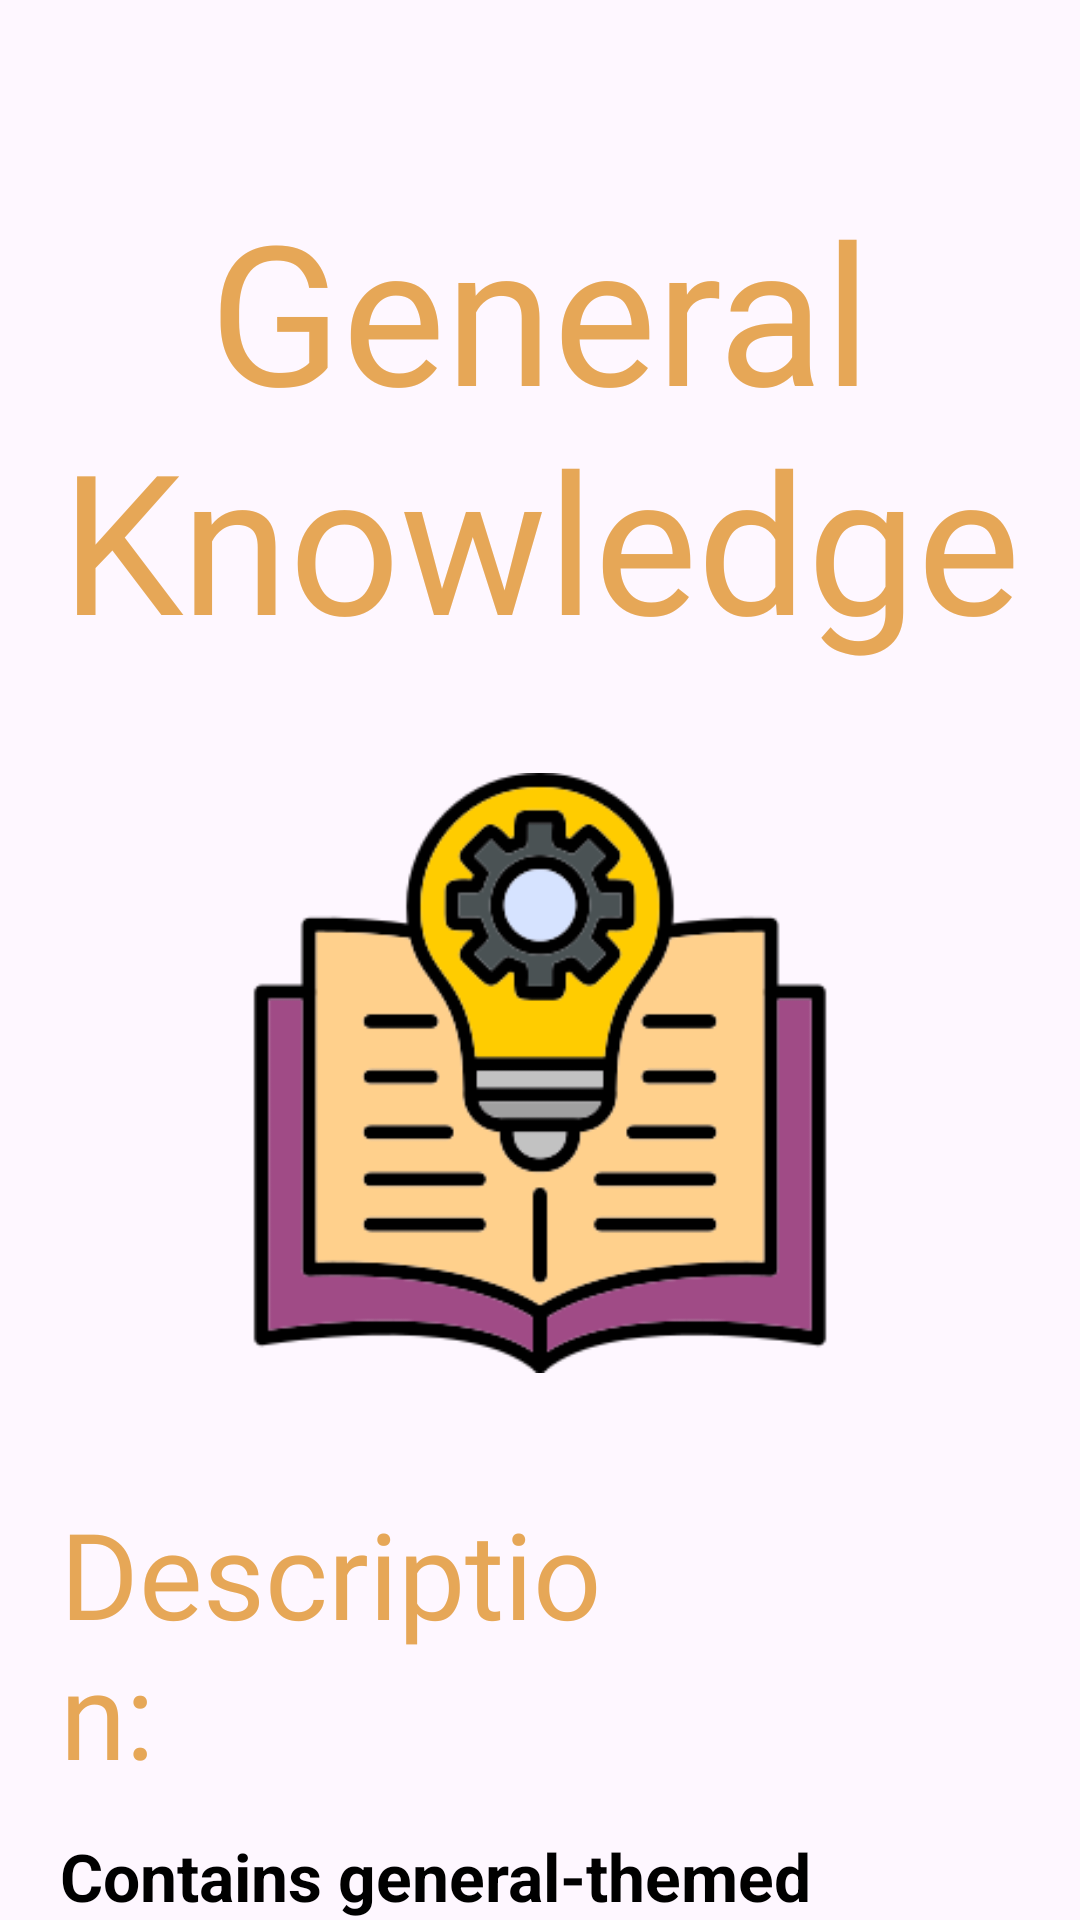

Produce the Android XML layout that renders to this screen, including the resource entries it uses.
<!-- AndroidManifest.xml: application theme Theme.MyApplication -->
<!-- res/layout/activity_general_knowledge_detailed.xml -->
<?xml version="1.0" encoding="utf-8"?>
<LinearLayout xmlns:android="http://schemas.android.com/apk/res/android"
    xmlns:app="http://schemas.android.com/apk/res-auto"
    xmlns:tools="http://schemas.android.com/tools"
    android:id="@+id/main"
    android:layout_width="match_parent"
    android:layout_height="match_parent"
    android:orientation="vertical"
    tools:context=".GeneralKnowledgeDetailedActivity"
    >


    <TextView
        android:id="@+id/categoryName"
        android:layout_width="350dp"
        android:layout_height="wrap_content"

        android:gravity="center"
        android:layout_gravity="center"
        android:layout_marginTop="60dp"
        android:text="General Knowledge"
        android:textSize="65dp"
        android:textColor="@color/myOrange"
        android:fontFamily="@font/caveatbrush"
        android:textAppearance="@style/TextAppearance.AppCompat.Body2"
        />


    <ImageView
        android:id="@+id/categoryImage"
        android:layout_width="200dp"
        android:layout_height="200dp"

        android:layout_marginTop="35dp"
        android:layout_gravity="center"
        app:srcCompat="@drawable/generalknowledgeicon" />

    <TextView
        android:id="@+id/textView5"
        android:layout_width="200dp"
        android:layout_height="wrap_content"
        android:layout_marginTop="40dp"
        android:layout_marginLeft="20dp"

        android:text="Description:"
        android:textSize="40dp"
        android:textColor="@color/myOrange"
        android:fontFamily="@font/caveatbrush"
        android:textAppearance="@style/TextAppearance.AppCompat.Body2"
        />


    <TextView
        android:id="@+id/categoryDescription"
        android:layout_width="match_parent"
        android:layout_height="wrap_content"

        android:layout_marginLeft="20dp"
        android:layout_marginTop="13dp"

        android:text="Contains general-themed questions, from all categories combined, from all fields and topics."
        android:textAppearance="@style/TextAppearance.AppCompat.Large"
        android:textColor="#000000"
        android:textSize="22dp"
        android:textStyle="bold" />

    <Button
        android:id="@+id/toQuizzesButtonGen"
        android:layout_width="150dp"
        android:layout_height="wrap_content"

        android:layout_gravity="center"
        android:layout_marginTop="50dp"
        android:backgroundTint="#4CAF50"
        android:padding="17dp"
        android:text="Quizzes"
        android:textSize="22dp" />

    

</LinearLayout>
<!-- resources referenced by this layout -->
<resources>
  <color name="myOrange">#E6A757</color>
  <!-- drawable custom_input (drawable) -->
  <?xml version="1.0" encoding="utf-8"?>
  <selector xmlns:android="http://schemas.android.com/apk/res/android">
  
      <item android:state_enabled="true"
          android:state_focused="true" >
          <shape android:shape="rectangle">
              <solid android:color="@color/white"/>
              <corners android:radius="12dp"/>
              <stroke android:color="@color/homeColor"
                  android:width="2dp"/>
          </shape>
      </item>
  
  
      <item android:state_enabled="true">
          <shape android:shape="rectangle">
              <solid android:color="@color/white"/>
              <corners android:radius="12dp"/>
              <stroke android:color="@color/homeColor"
                  android:width="2dp"/>
          </shape>
      </item>
  
  
  </selector>
  <!-- drawable generalknowledgeicon: png bitmap (drawable, 20108 bytes) -->
  <style name="Theme.MyApplication" parent="Base.Theme.MyApplication" />
  <color name="white">#FFFFFFFF</color>
  <color name="homeColor">#1194AA</color>
  <style name="Base.Theme.MyApplication" parent="Theme.Material3.DayNight.NoActionBar">
          
          
      </style>
</resources>
